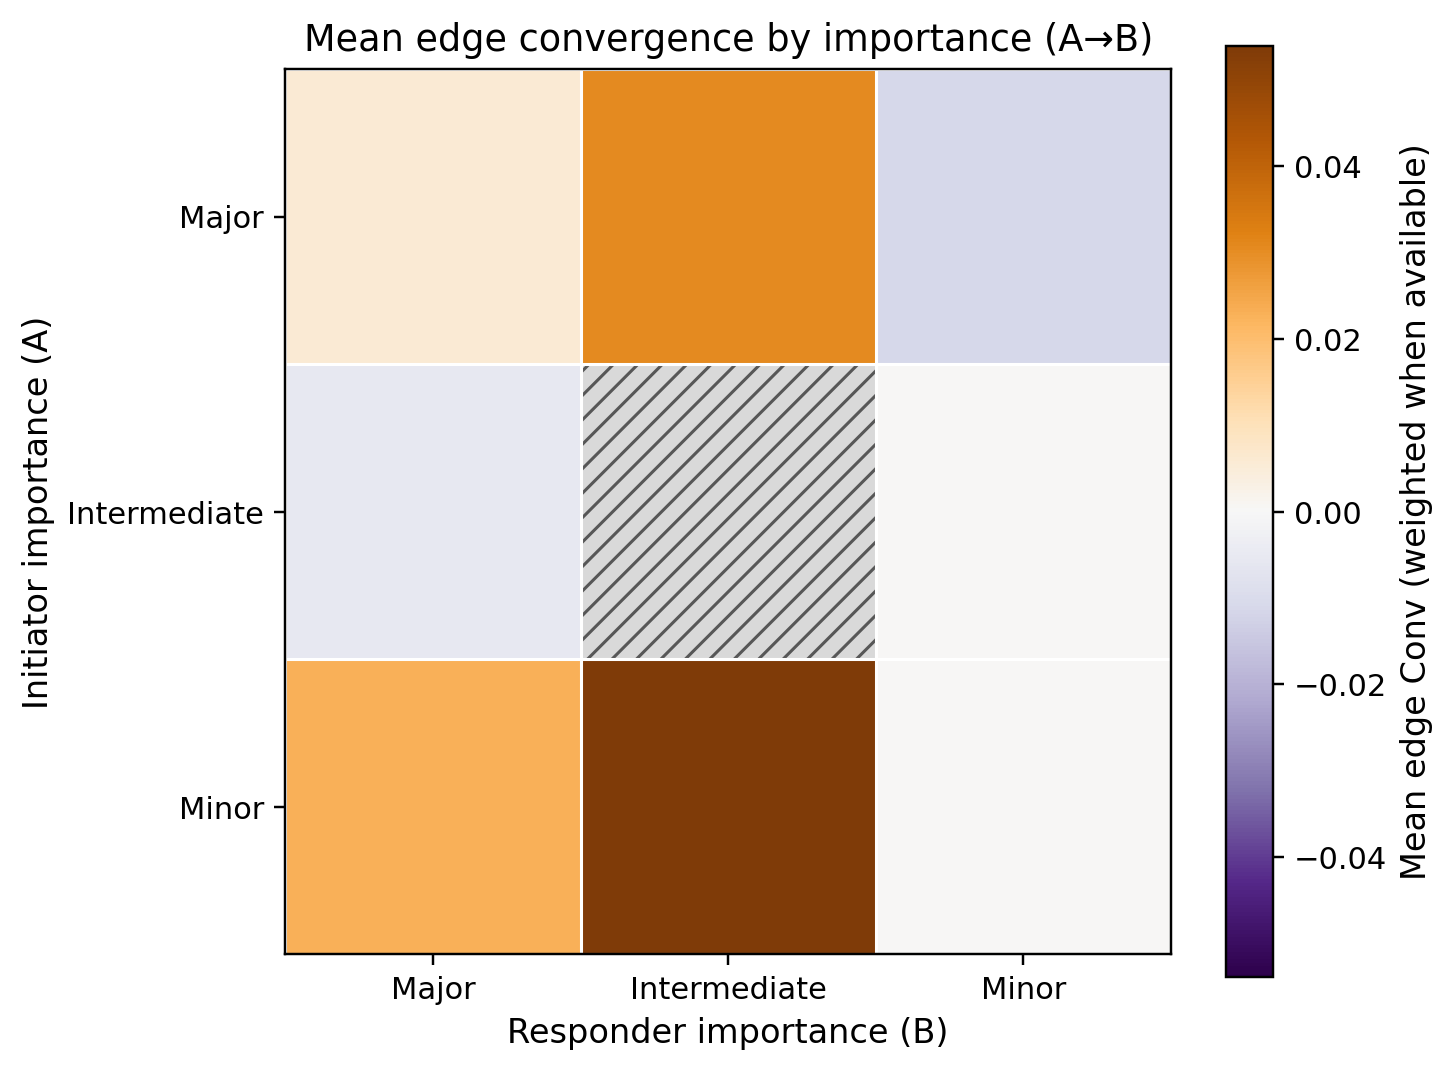

Data behind this chart, as committed beside it:
a_category, major, intermediate, minor
major, 0.005504, 0.03047, -0.01123
intermediate, -0.005375, , 0.0
minor, 0.02316, 0.05392, 0.0
